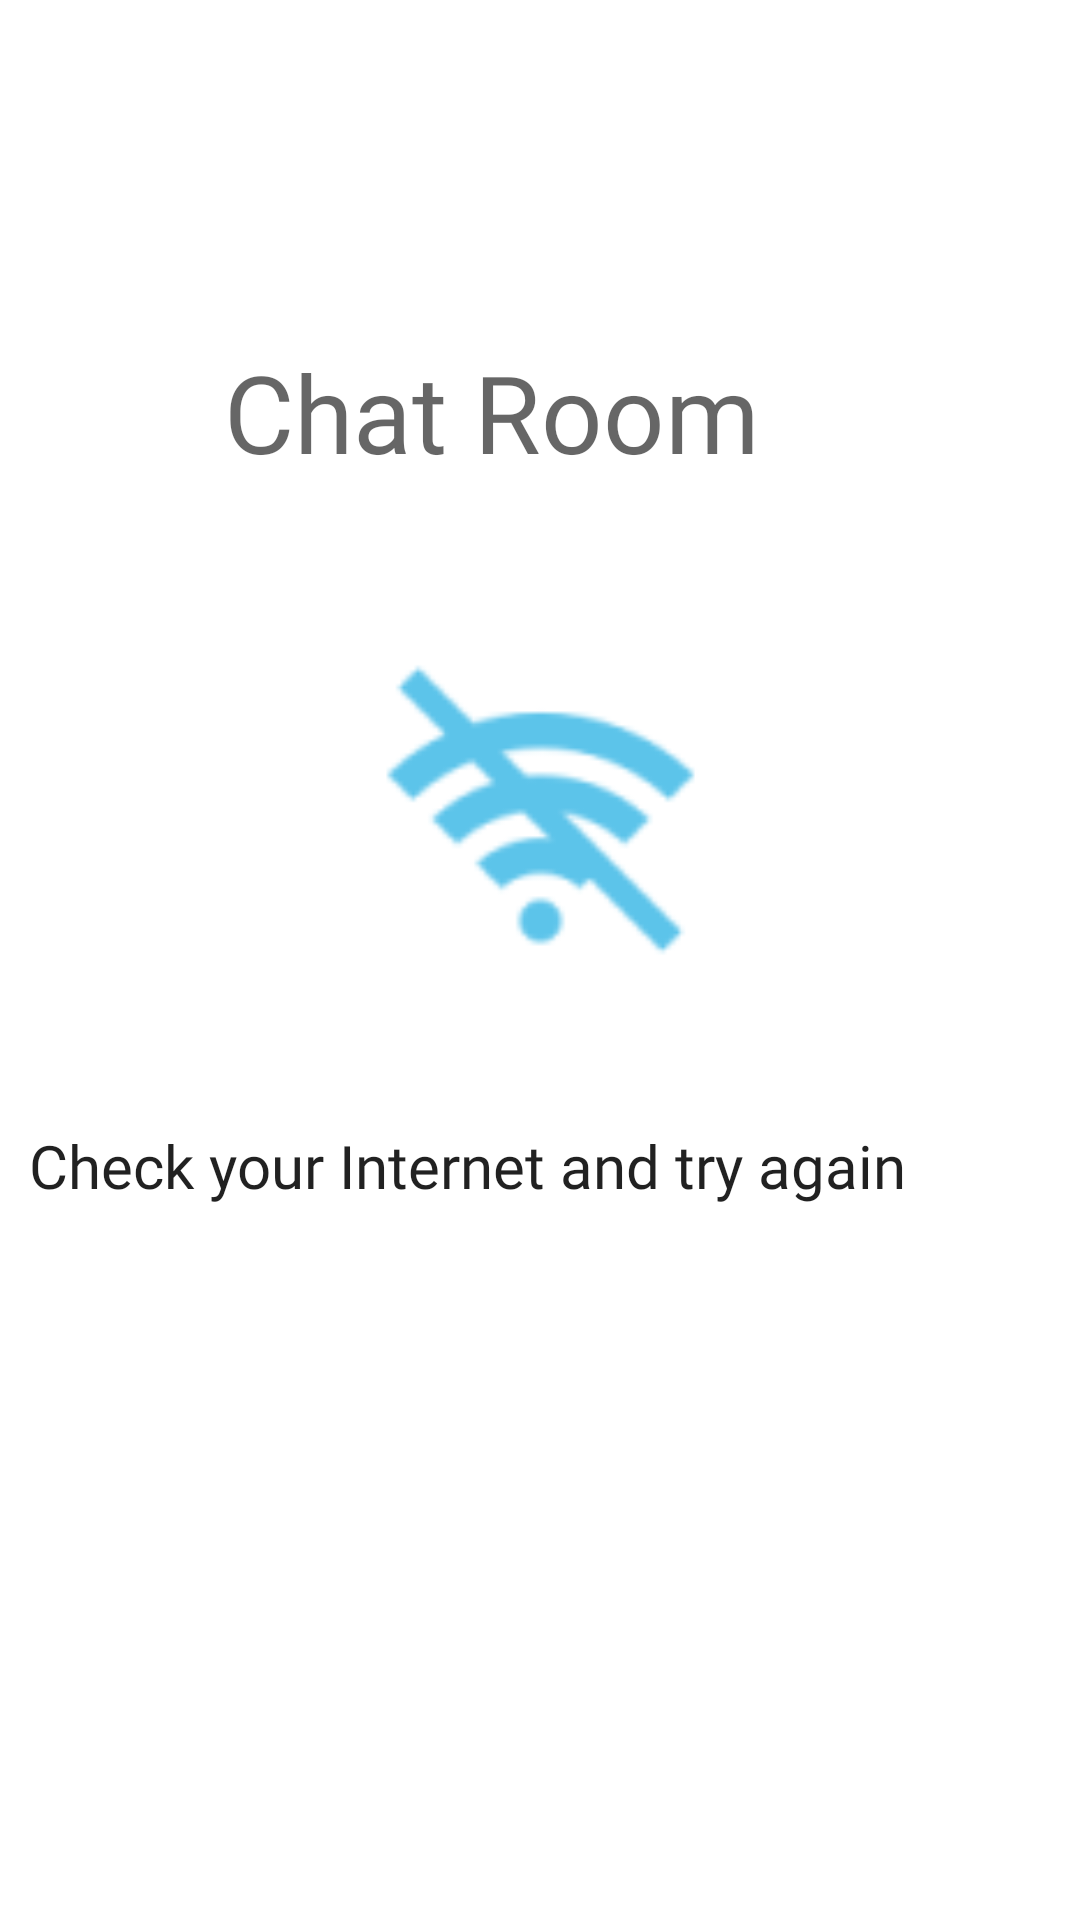

Android layout source for this screen:
<!-- AndroidManifest.xml: application theme AppTheme -->
<!-- res/layout/network_error.xml -->
<?xml version="1.0" encoding="utf-8"?>
<androidx.constraintlayout.widget.ConstraintLayout xmlns:android="http://schemas.android.com/apk/res/android"
                                                   xmlns:app="http://schemas.android.com/apk/res-auto"
                                                   xmlns:tools="http://schemas.android.com/tools"
                                                   android:layout_width="match_parent"
                                                   android:layout_height="match_parent">

    <TextView
            android:text="@string/chat_room"
            android:layout_width="211dp"
            android:layout_height="56dp" android:id="@+id/splashScreenText"
            android:textSize="36sp" android:textAppearance="@style/TextAppearance.AppCompat.Display4"
            android:fontFamily="@font/montserrat"
            app:layout_constraintStart_toStartOf="parent"
            app:layout_constraintEnd_toEndOf="parent" app:layout_constraintTop_toTopOf="parent"
            android:layout_marginTop="113dp"/>
    <TextView
            android:text="@string/check_your_internet_and_try_again"
            android:layout_width="339dp"
            android:layout_height="33dp" android:id="@+id/errorMessage"
            android:textAppearance="@style/TextAppearance.AppCompat.Large"
            android:textSize="20sp" android:fontFamily="@font/montserrat" android:textAllCaps="false"
            android:visibility="visible" android:layout_marginEnd="22dp" android:layout_marginRight="22dp"
            app:layout_constraintEnd_toEndOf="parent" app:layout_constraintStart_toStartOf="parent"
            android:layout_marginLeft="22dp" android:layout_marginStart="22dp"
            app:layout_constraintHorizontal_bias="0.544"
            app:layout_constraintBottom_toBottomOf="parent"
            android:layout_marginBottom="232dp"/>
    <ImageView
            android:layout_width="111dp"
            android:layout_height="130dp" app:srcCompat="@drawable/no_internet" android:id="@+id/imageView"
            android:layout_marginTop="62dp"
            app:layout_constraintTop_toBottomOf="@+id/splashScreenText" android:layout_marginBottom="66dp"
            app:layout_constraintBottom_toTopOf="@+id/errorMessage" android:layout_marginEnd="150dp"
            android:layout_marginRight="150dp" app:layout_constraintEnd_toEndOf="parent"
            app:layout_constraintStart_toStartOf="parent" android:layout_marginLeft="150dp"
            android:layout_marginStart="150dp" android:contentDescription="@string/no_internet_icon"/>
</androidx.constraintlayout.widget.ConstraintLayout>
<!-- resources referenced by this layout -->
<resources>
  <!-- drawable no_internet: png bitmap (drawable-hdpi, 986 bytes) -->
  <string name="chat_room">Chat Room</string>
  <string name="check_your_internet_and_try_again">Check your Internet and try again</string>
  <string name="no_internet_icon">no internet icon</string>
  <style name="AppTheme" parent="Theme.AppCompat.Light.DarkActionBar">
          
          <item name="colorPrimary">@color/actionBarColor</item>
          <item name="colorPrimaryDark">@color/actionBarColor</item>
          <item name="android:windowBackground">@color/background</item>
          <item name="android:colorBackground">@color/background</item>
      </style>
  <color name="actionBarColor">#000000</color>
  <color name="background">#FFFFFF</color>
</resources>
